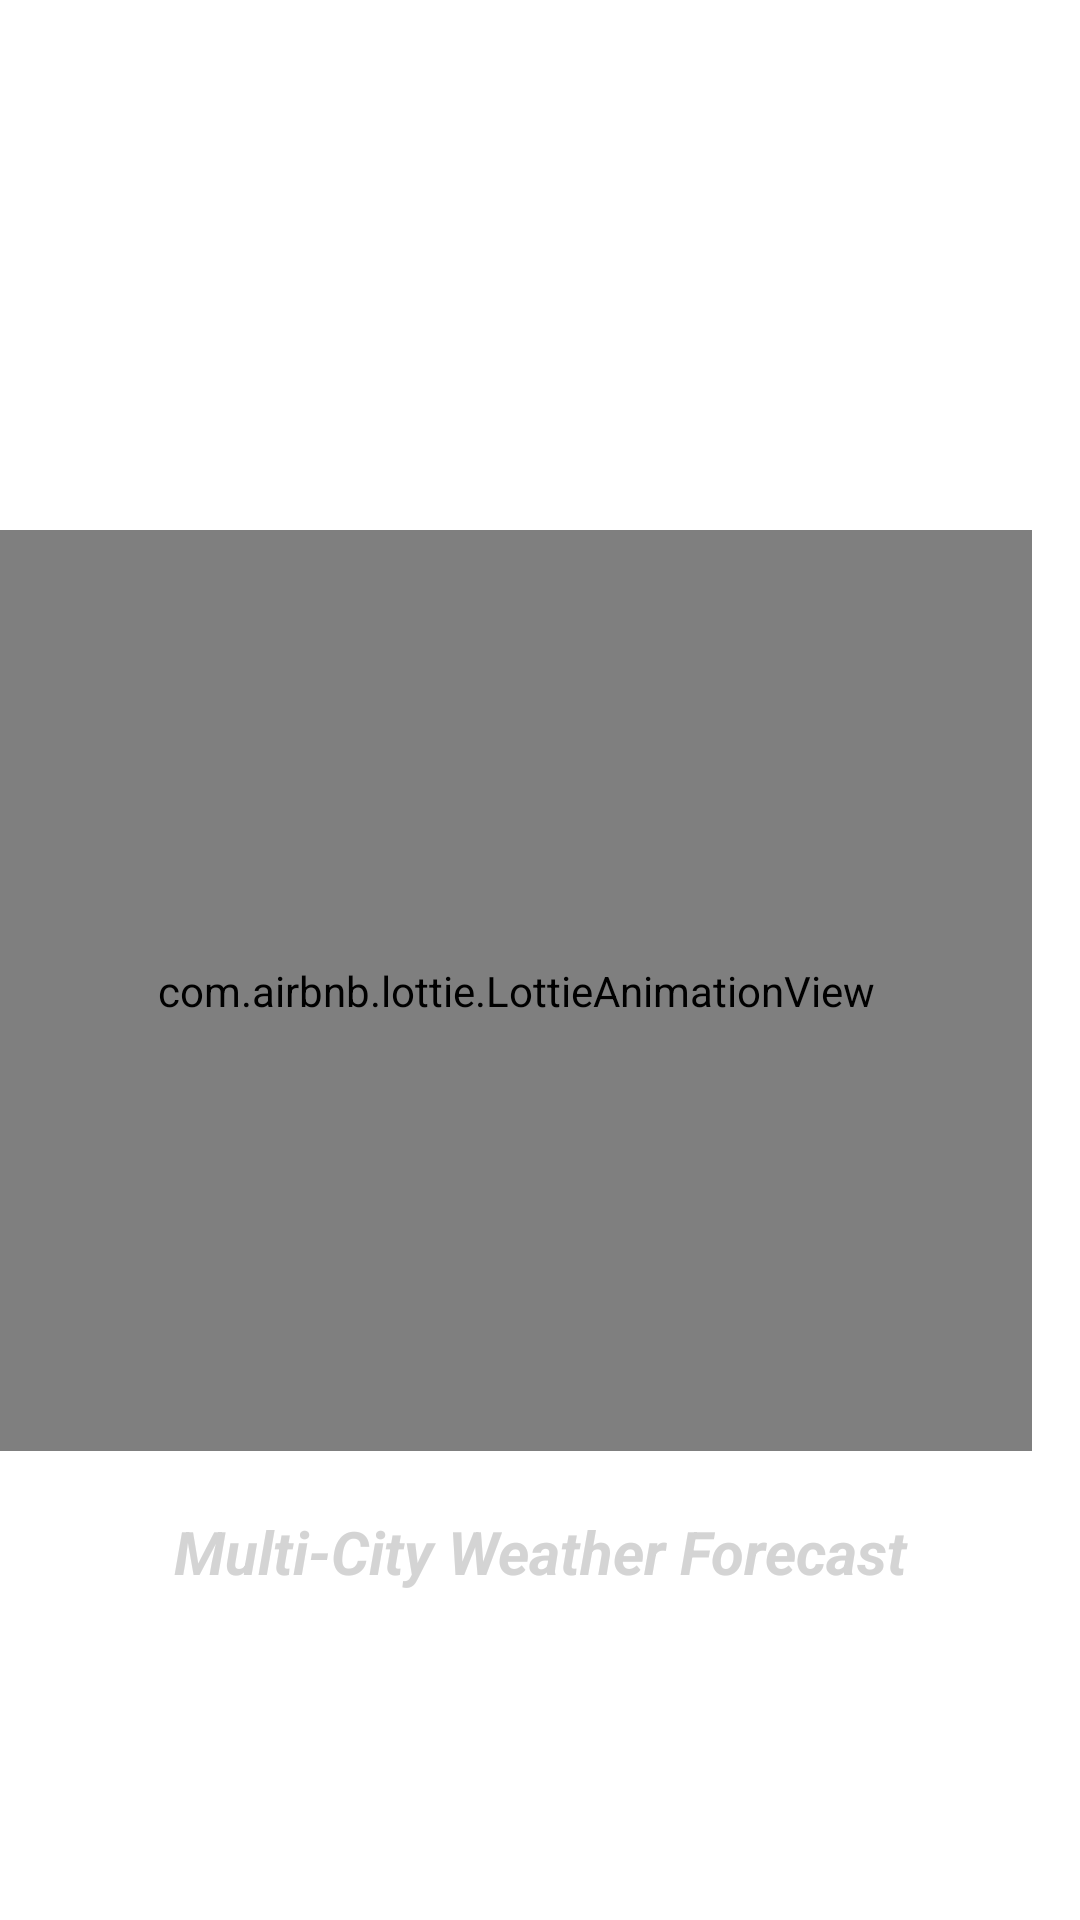

The Android layout XML behind this screen, and the referenced resources:
<!-- AndroidManifest.xml: application theme Theme.WeatherAppKelvin -->
<!-- res/layout/activity_splash.xml -->
<?xml version="1.0" encoding="utf-8"?>
<androidx.constraintlayout.widget.ConstraintLayout xmlns:android="http://schemas.android.com/apk/res/android"
    xmlns:app="http://schemas.android.com/apk/res-auto"
    xmlns:tools="http://schemas.android.com/tools"
    android:layout_width="match_parent"
    android:layout_height="match_parent"
    tools:context=".presentation.splash.SplashActivity">

    <com.airbnb.lottie.LottieAnimationView
        app:layout_constraintBottom_toBottomOf="parent"
        android:id="@+id/weather_image"
        android:layout_width="match_parent"
        android:layout_height="307dp"
        android:layout_alignParentStart="true"
        android:layout_alignParentTop="true"
        android:layout_alignParentEnd="true"
        android:layout_alignParentBottom="true"
        android:layout_marginEnd="16dp"
        android:padding="16dp"
        android:layout_marginTop="@dimen/_20dp"
        android:scaleType="centerCrop"
        app:layout_constraintEnd_toEndOf="parent"
        app:layout_constraintStart_toStartOf="parent"
        app:layout_constraintTop_toTopOf="parent"
        app:lottie_autoPlay="true"
        app:lottie_loop="true"
        app:lottie_rawRes="@raw/weather_splash" />

    <TextView
        android:gravity="center"
        android:textSize="@dimen/_20sp"
        android:textColor="@color/grey"
        android:textStyle="bold|italic"
        android:layout_marginTop="@dimen/_20dp"
        app:layout_constraintStart_toStartOf="parent"
        app:layout_constraintEnd_toEndOf="parent"
        app:layout_constraintTop_toBottomOf="@id/weather_image"
        android:layout_width="match_parent"
        android:text="@string/multi_city_weather_forecast"
        android:layout_height="wrap_content"/>


</androidx.constraintlayout.widget.ConstraintLayout>
<!-- resources referenced by this layout -->
<resources>
  <color name="grey">#c9c9c9c9</color>
  <dimen name="_20dp">20dp</dimen>
  <dimen name="_20sp">20sp</dimen>
  <string name="multi_city_weather_forecast">Multi-City Weather Forecast</string>
  <style name="Theme.WeatherAppKelvin" parent="Theme.MaterialComponents.Light.NoActionBar">
          
          <item name="colorPrimary">@color/text_bg_end</item>
          <item name="colorPrimaryVariant">@color/text_bg_end</item>
          <item name="colorOnPrimary">@color/white</item>
          
          <item name="colorSecondary">@color/text_bg_start</item>
          <item name="colorSecondaryVariant">@color/text_bg_end</item>
          <item name="colorOnSecondary">@color/black</item>
          
          <item name="android:statusBarColor">?attr/colorPrimaryVariant</item>
          
      </style>
  <color name="text_bg_end">#082F7C</color>
  <color name="white">#FFFFFFFF</color>
  <color name="text_bg_start">#0C57D1</color>
  <color name="black">#FF000000</color>
</resources>
